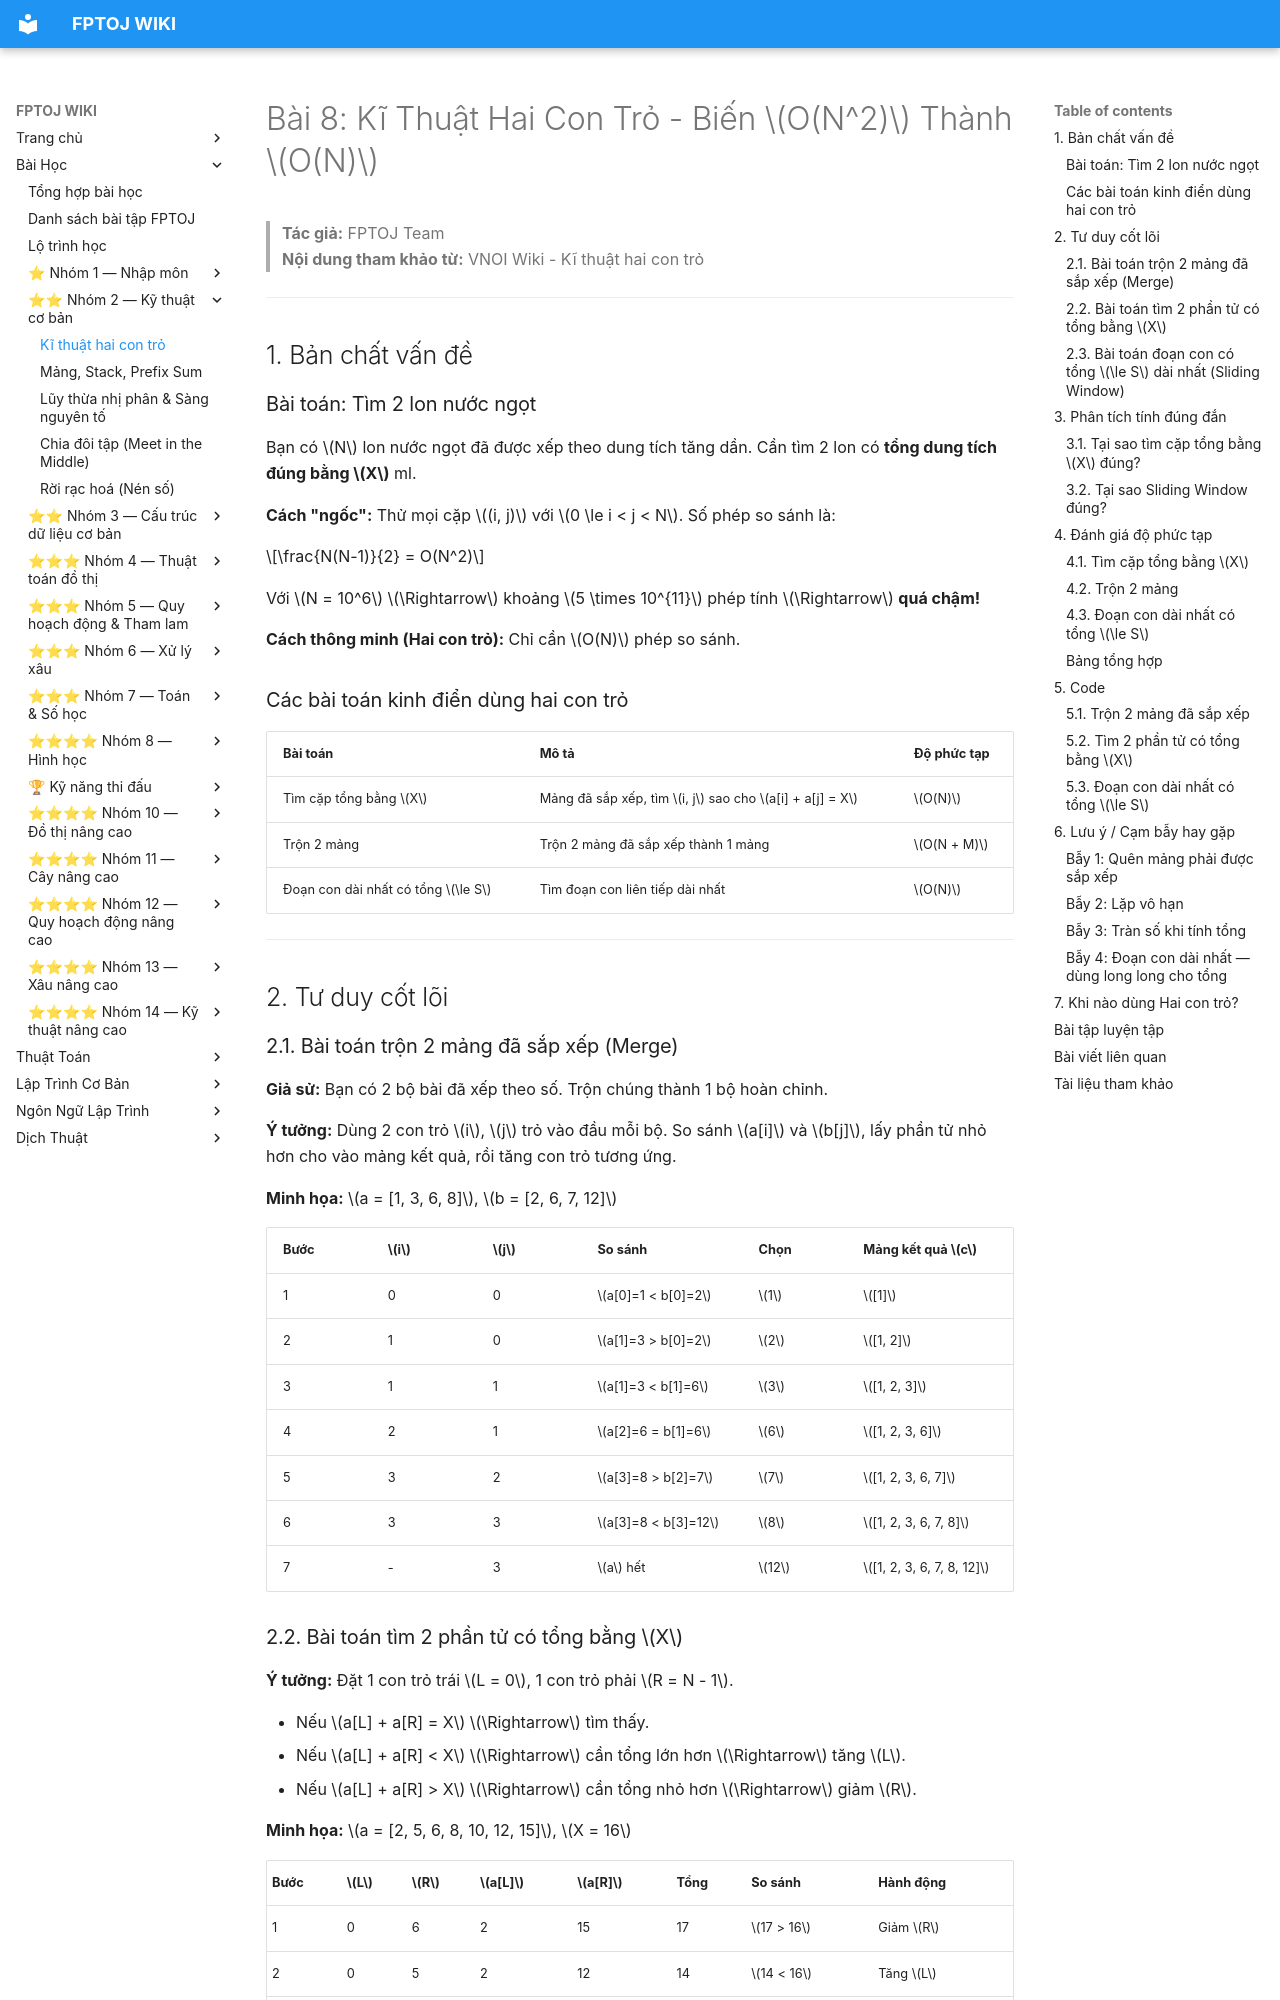

repository: FPTOJ-OJ/fptoj_wiki · page: lessons/ky-thuat-hai-con-tro/index.html · generator: mkdocs

# Bài 8: Kĩ Thuật Hai Con Trỏ - Biến $O(N^2)$ Thành $O(N)$

> **Tác giả:** FPTOJ Team<br>
> **Nội dung tham khảo từ:** VNOI Wiki - Kĩ thuật hai con trỏ

---

## 1. Bản chất vấn đề

### Bài toán: Tìm 2 lon nước ngọt

Bạn có $N$ lon nước ngọt đã được xếp theo dung tích tăng dần. Cần tìm 2 lon có **tổng dung tích đúng bằng $X$** ml.

**Cách "ngốc":** Thử mọi cặp $(i, j)$ với $0 \le i < j < N$. Số phép so sánh là:

$$\frac{N(N-1)}{2} = O(N^2)$$

Với $N = 10^6$ $\Rightarrow$ khoảng $5 \times 10^{11}$ phép tính $\Rightarrow$ **quá chậm!**

**Cách thông minh (Hai con trỏ):** Chỉ cần $O(N)$ phép so sánh.

### Các bài toán kinh điển dùng hai con trỏ

| Bài toán | Mô tả | Độ phức tạp |
|----------|-------|-------------|
| Tìm cặp tổng bằng $X$ | Mảng đã sắp xếp, tìm $i, j$ sao cho $a[i] + a[j] = X$ | $O(N)$ |
| Trộn 2 mảng | Trộn 2 mảng đã sắp xếp thành 1 mảng | $O(N + M)$ |
| Đoạn con dài nhất có tổng $\le S$ | Tìm đoạn con liên tiếp dài nhất | $O(N)$ |

---

## 2. Tư duy cốt lõi

### 2.1. Bài toán trộn 2 mảng đã sắp xếp (Merge)

**Giả sử:** Bạn có 2 bộ bài đã xếp theo số. Trộn chúng thành 1 bộ hoàn chỉnh.

**Ý tưởng:** Dùng 2 con trỏ $i$, $j$ trỏ vào đầu mỗi bộ. So sánh $a[i]$ và $b[j]$, lấy phần tử nhỏ hơn cho vào mảng kết quả, rồi tăng con trỏ tương ứng.

**Minh họa:** $a = [1, 3, 6, 8]$, $b = [2, 6, 7, 12]$

| Bước | $i$ | $j$ | So sánh | Chọn | Mảng kết quả $c$ |
|------|-----|-----|---------|------|-------------------|
| 1 | 0 | 0 | $a[0]=1 < b[0]=2$ | $1$ | $[1]$ |
| 2 | 1 | 0 | $a[1]=3 > b[0]=2$ | $2$ | $[1, 2]$ |
| 3 | 1 | 1 | $a[1]=3 < b[1]=6$ | $3$ | $[1, 2, 3]$ |
| 4 | 2 | 1 | $a[2]=6 = b[1]=6$ | $6$ | $[1, 2, 3, 6]$ |
| 5 | 3 | 2 | $a[3]=8 > b[2]=7$ | $7$ | $[1, 2, 3, 6, 7]$ |
| 6 | 3 | 3 | $a[3]=8 < b[3]=12$ | $8$ | $[1, 2, 3, 6, 7, 8]$ |
| 7 | - | 3 | $a$ hết | $12$ | $[1, 2, 3, 6, 7, 8, 12]$ |
